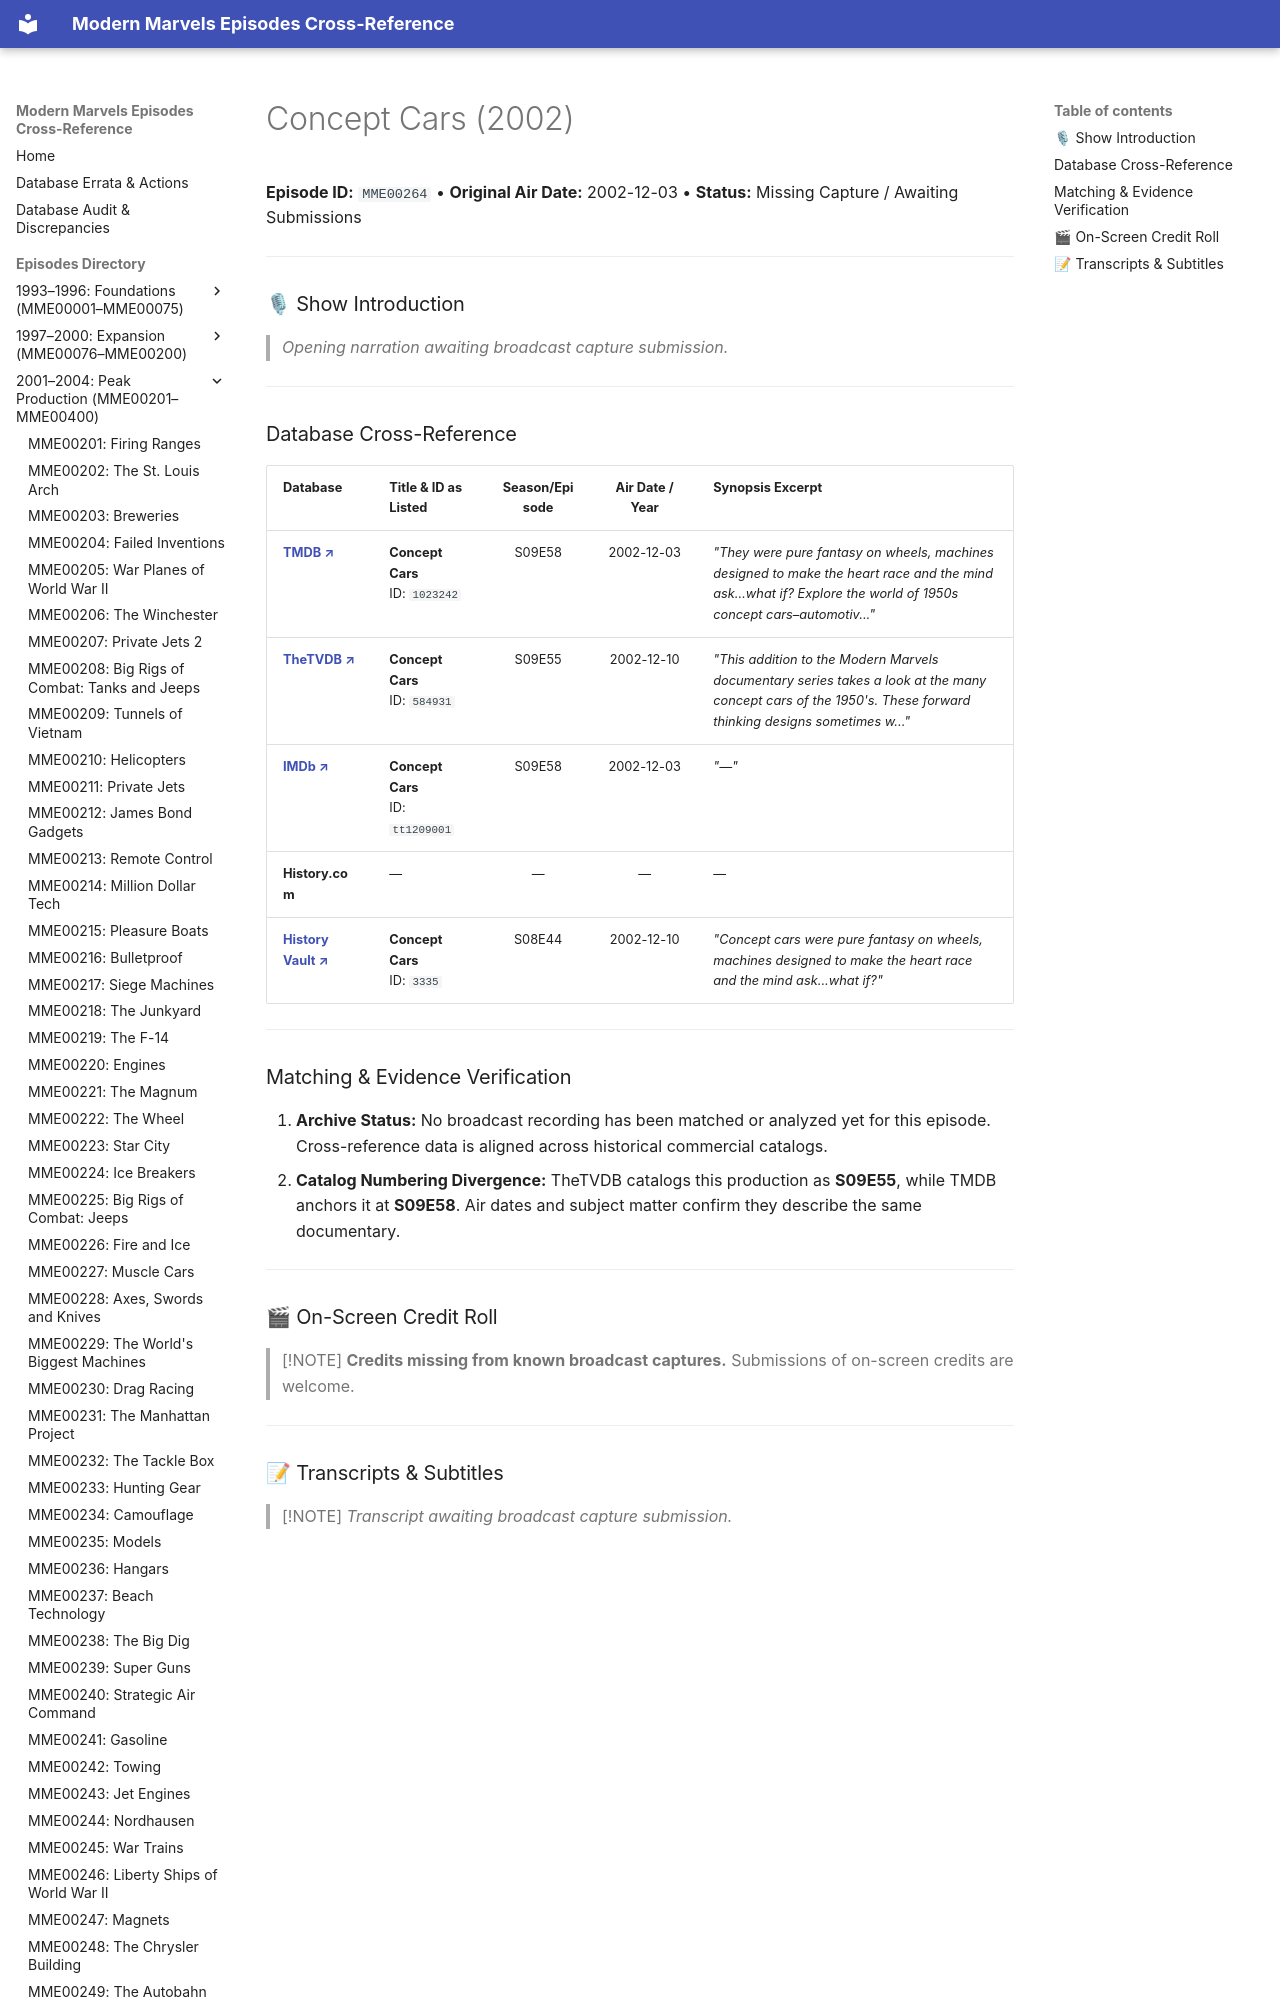

repository: ModernMarvelsFan/ModernMarvels · page: episodes/MME00264/index.html · generator: mkdocs

# Concept Cars (2002)

**Episode ID:** `MME00264` • **Original Air Date:** 2002-12-03 • **Status:** Missing Capture / Awaiting Submissions

---

### 🎙 Show Introduction

> *Opening narration awaiting broadcast capture submission.*

---
